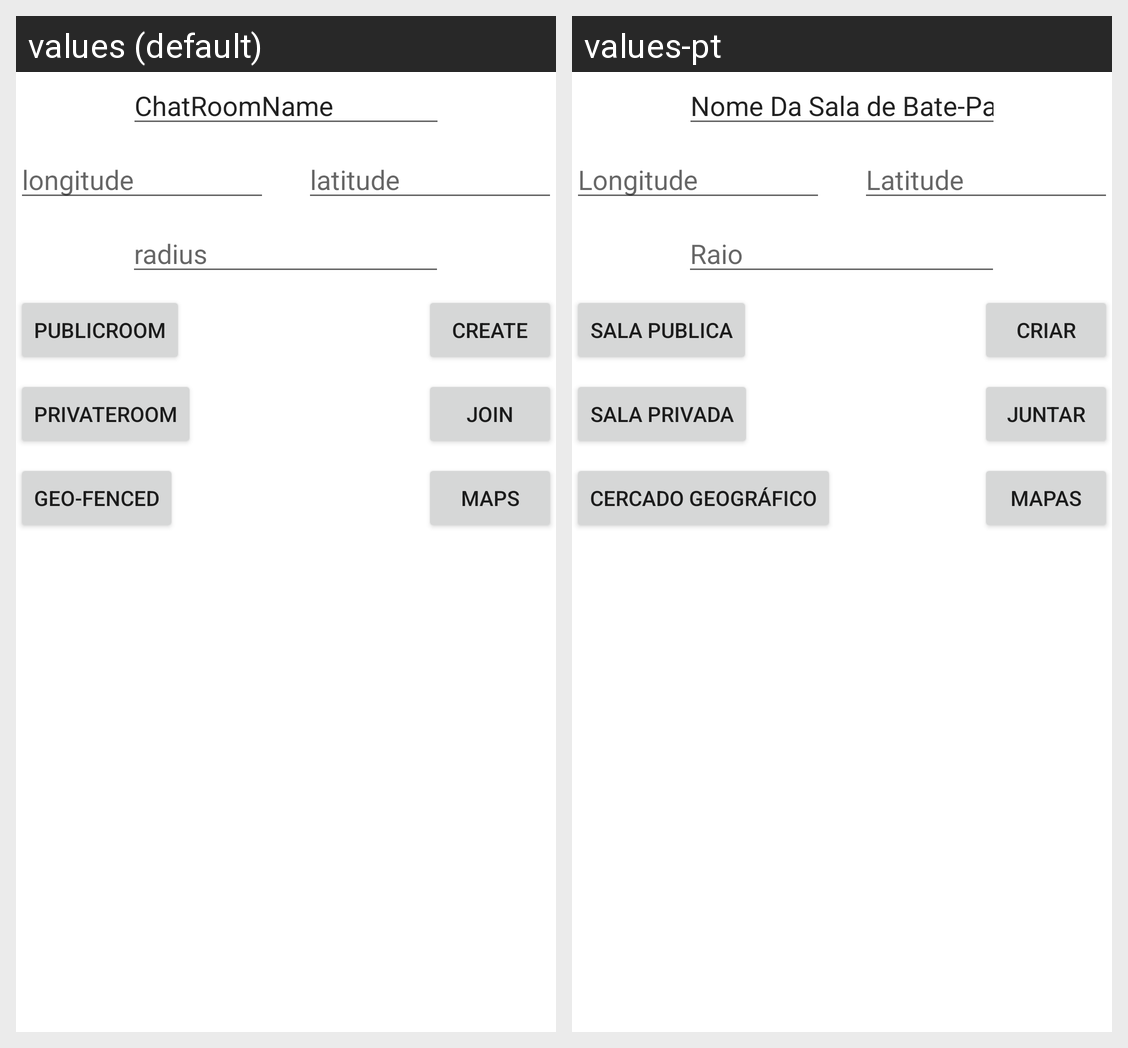

Here is an Android app screen in its default locale and in the app's own translations. Write out the translated-string differences for the strings that appear on this screen.
Android screen res/layout/activity_chat_creator.xml rendered under 2 locales, left to right: values (default), values-pt. Device: Nexus 5 (rendered at 1080×1920; each locale shown at half size, 540×960, under a caption strip naming it); theme Theme.ConversationalIST.
Strings drawn on this screen, with the default value and each locale's value (text and hints the layout hard-codes, and strings that could not be matched under every locale, appear in the picture but are not listed):

chatroomname
  values: ChatRoomName
  values-pt: Nome Da Sala de Bate-Papo

latitude
  values: latitude
  values-pt: Latitude

longitude
  values: longitude
  values-pt: Longitude

radius
  values: radius
  values-pt: Raio

publicroom
  values: PublicRoom
  values-pt: Sala Publica

privateroom
  values: PrivateRoom
  values-pt: Sala Privada

geo_fenced
  values: Geo-Fenced
  values-pt: Cercado Geográfico

create
  values: Create
  values-pt: Criar

join
  values: Join
  values-pt: Juntar

maps
  values: Maps
  values-pt: Mapas
